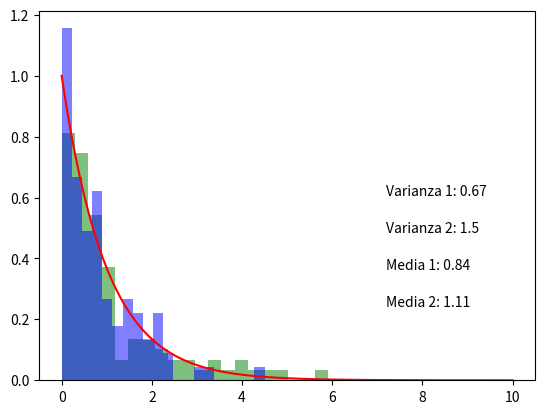

This chart was generated by the following Python code:
import random as rd
import matplotlib.pyplot as plt
import numpy as np
""" Demostrando que la distribucion gamma es la sumatoria de exp()"""
def gamma_dist(alpha, beta):
    sum = 0
    for i in range(alpha):
        sum += rd.expovariate(beta)
    return sum

# Se hacen los dos arreglos, uno con gamma() y otro con el metodo gamma basado en exp().
gamma1=[rd.gammavariate(1.0, 1.0) for i in range(100)]
gamma2=[gamma_dist(1,1) for i in range(100)]

#curva teorica de la distribucion gamma (pdf)
x = np.linspace(0, 10, 100)
y = x**(1-1)*np.exp(-x)

#Sacar la varianza de las distribuciones
var1=np.var(gamma1)
var2=np.var(gamma2)

#Sacar la media de las distribuciones
mean1=np.mean(gamma1)
mean2=np.mean(gamma2)

#graph both distributions
plt.hist(gamma2, alpha=0.5,  label='Gamma Random', color='green', bins=20, density=True)
plt.hist(gamma1, alpha=0.5, label='Ganna Funcion', color='blue', bins=20, density=True)
plt.plot(x, y, label='Gamma Teorica', color='red')
# poner las varianzas y medias en el grafico
plt.text(0.7, 0.5, 'Varianza 1: '+str(np.round(var1,2)), transform=plt.gca().transAxes)
plt.text(0.7, 0.4, 'Varianza 2: '+str(np.round(var2,2)), transform=plt.gca().transAxes)
plt.text(0.7, 0.3, 'Media 1: '+str(np.round(mean1,2)), transform=plt.gca().transAxes)
plt.text(0.7, 0.2, 'Media 2: '+str(np.round(mean2,2)), transform=plt.gca().transAxes)
plt.show()